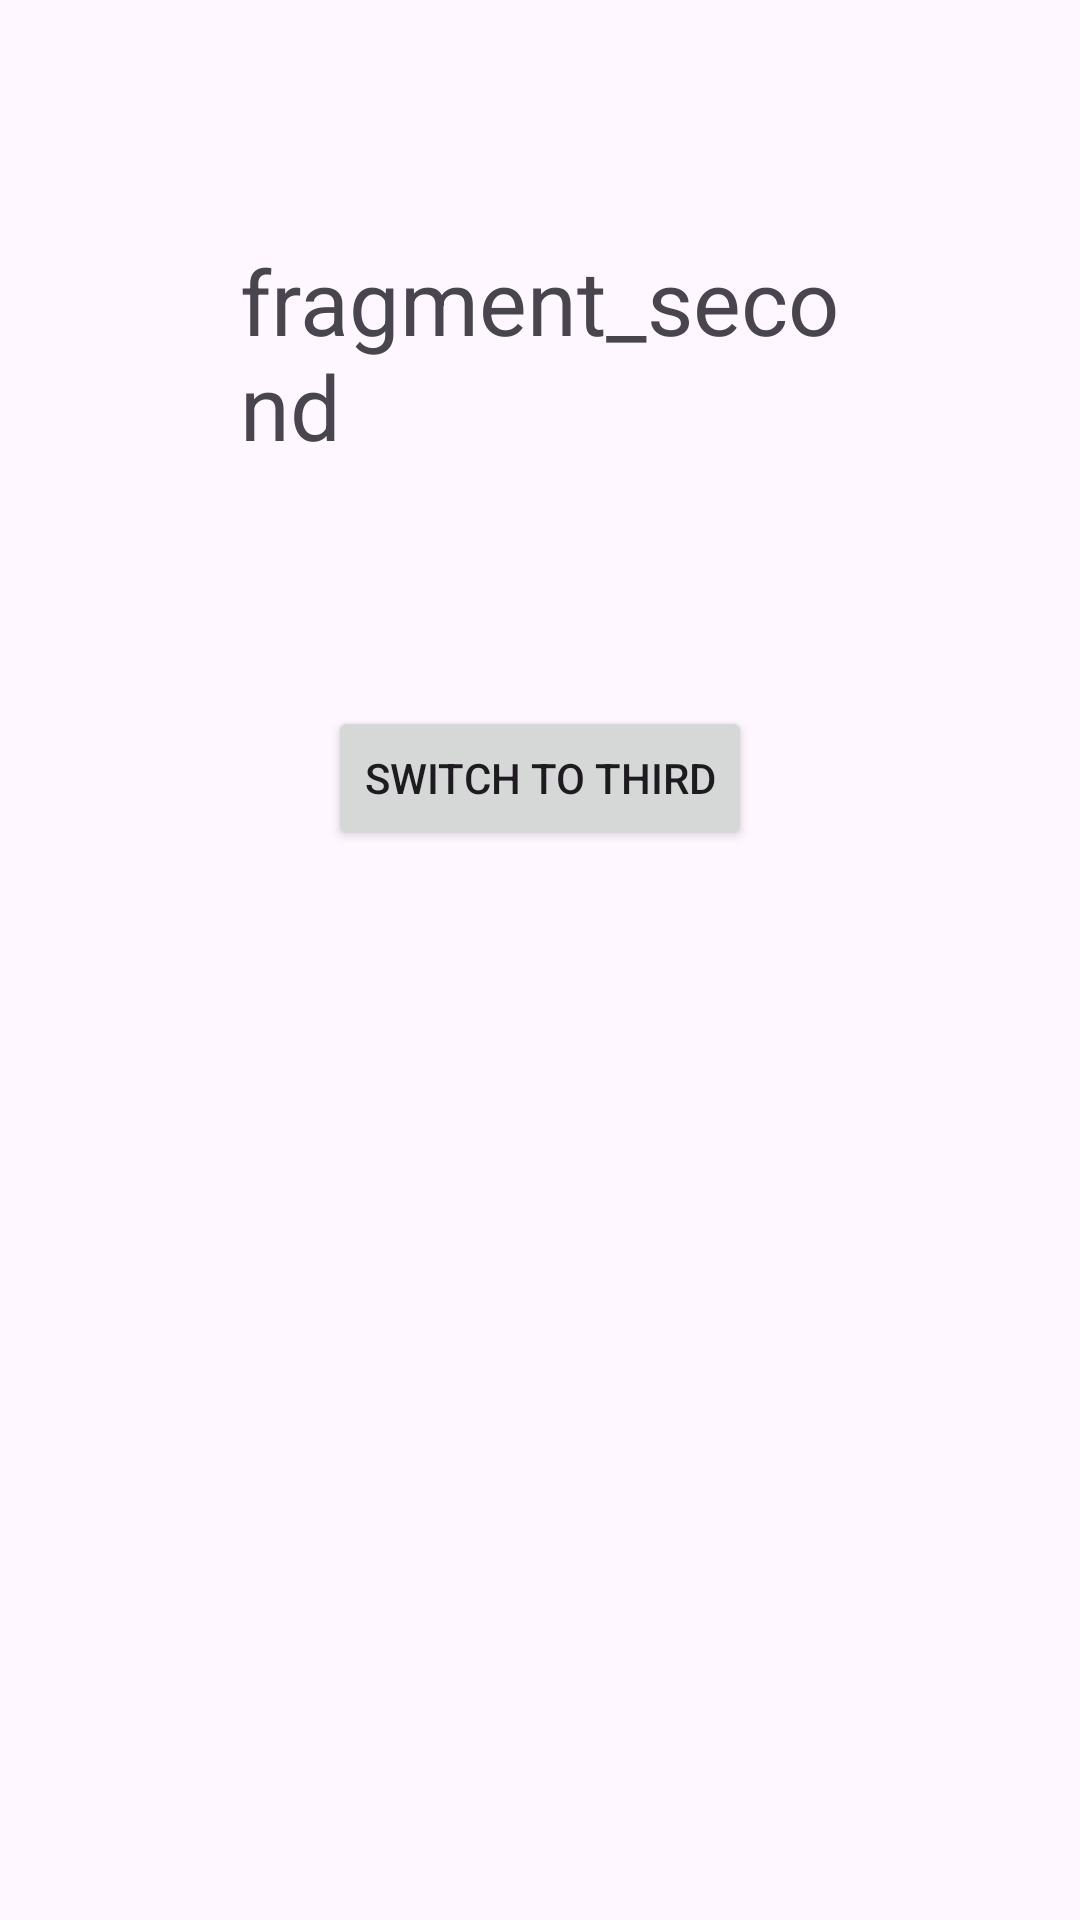

This screen was rendered from an Android layout file. Write that file and the resources it references.
<!-- AndroidManifest.xml: application theme Theme.FebTask -->
<!-- res/layout/fragment_2.xml -->
<?xml version="1.0" encoding="utf-8"?>
<LinearLayout xmlns:android="http://schemas.android.com/apk/res/android"
    xmlns:tools="http://schemas.android.com/tools"
    android:layout_width="match_parent"
    android:layout_height="match_parent"
    xmlns:app="http://schemas.android.com/apk/res-auto"
    android:orientation="vertical"
    tools:context=".JetpackNavigation.JetpackActivity">

    <TextView
        android:layout_width="wrap_content"
        android:layout_height="wrap_content"
        android:text="fragment_second"
        android:id="@+id/tvSecondFragmentText"
        android:layout_gravity="center"
        android:layout_margin="80dp"
        android:textSize="30sp"/>

    <Button
        android:layout_width="wrap_content"
        android:layout_height="wrap_content"
        android:id="@+id/btnSecond"
        android:text="Switch to third"
       android:layout_gravity="center"/>

</LinearLayout>
<!-- resources referenced by this layout -->
<resources>
  <style name="Theme.FebTask" parent="Base.Theme.FebTask" />
  <style name="Base.Theme.FebTask" parent="Theme.Material3.DayNight.NoActionBar">
          
          
      </style>
</resources>
